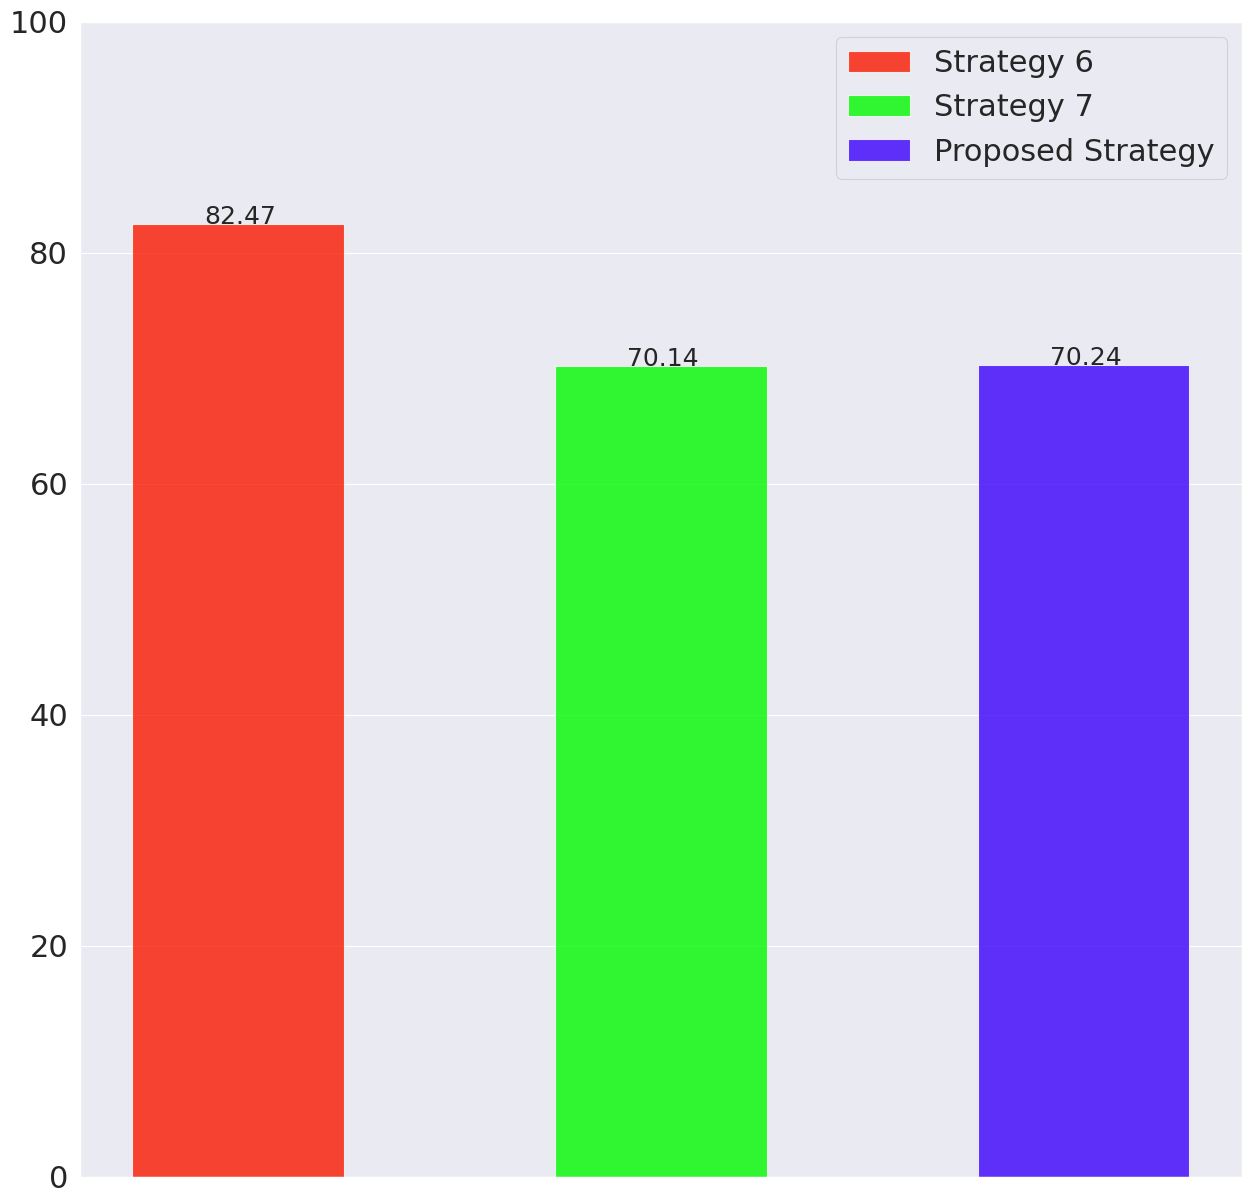

Source code (Python): (Note: this script raises an exception after producing the figure.)
import numpy as np
import matplotlib.pyplot as plt
import seaborn as sns

sns.set_context('paper')
sns.set_style('darkgrid')

labels = ['Strategy 6', 'Strategy 7', 'Proposed Strategy']

bar1 = [82.47, 73.92, 85.37, 82.29, 71.96, 77.04]
bar2 = [70.14, 74.7, 82.18, 71.76, 67.25, 65.28]
bar3 = [70.24, 77.26, 83.67, 71.56, 71.49, 65.55]

for n, bar in enumerate(zip(bar1, bar2, bar3)):
    fig, ax = plt.subplots(figsize=[15, 15])
    width = .5
    items = np.array(range(3))
    colors = ['#fa1900', '#00fa00', '#3a00fa']

    b1 = plt.bar(items[0], bar[0], width=width, align='center', label=labels[0], alpha=.8, color=colors[0])
    b2 = plt.bar(items[1], bar[1], width=width, align='center', label=labels[1], alpha=.8, color=colors[1])
    b3 = plt.bar(items[2], bar[2], width=width, align='center', label=labels[2], alpha=.8, color=colors[2])

    for i, v in enumerate(bar):
        plt.text(i - .08, v + 0.01, str(v), fontsize=18)

    plt.ylim([0, 100])
    plt.xticks([], [])
    plt.yticks(fontsize=22)
    plt.legend(fontsize=22, loc='upper right')
    plt.grid(True)

    plt.savefig('../figure/branch direction prediction/' + str(n + 1) + '.png', bbox_inches="tight", pad_inches=0)
    plt.savefig('../figure/branch direction prediction/' + str(n + 1) + '.eps', bbox_inches="tight", pad_inches=0)
